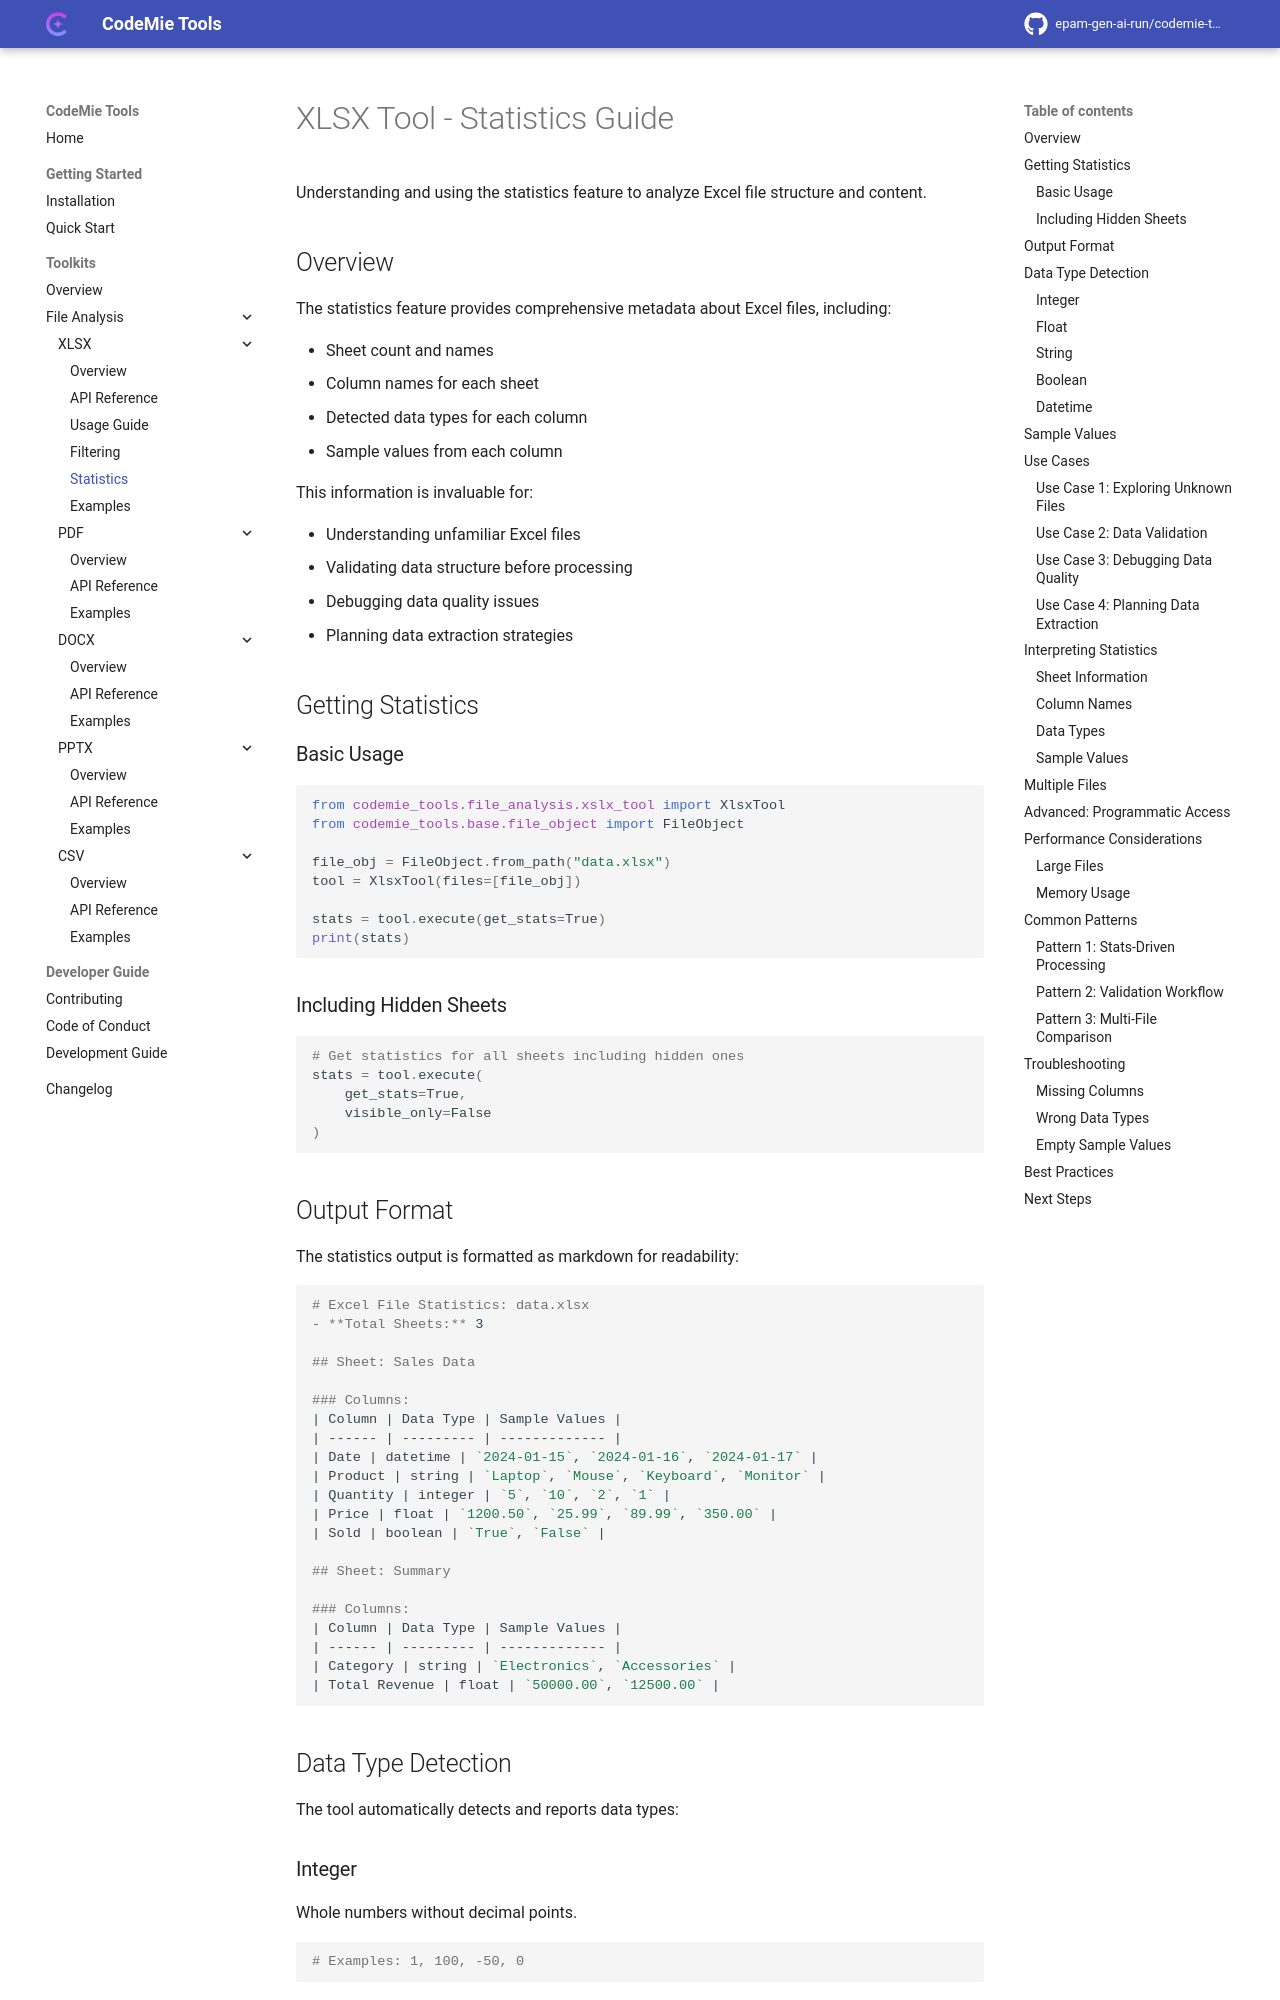

repository: epam-gen-ai-run/codemie-tools · page: toolkits/file-analysis/xlsx/statistics/index.html · generator: mkdocs

# XLSX Tool - Statistics Guide

Understanding and using the statistics feature to analyze Excel file structure and content.

## Overview

The statistics feature provides comprehensive metadata about Excel files, including:

- Sheet count and names
- Column names for each sheet
- Detected data types for each column
- Sample values from each column

This information is invaluable for:

- Understanding unfamiliar Excel files
- Validating data structure before processing
- Debugging data quality issues
- Planning data extraction strategies

## Getting Statistics

### Basic Usage

```python
from codemie_tools.file_analysis.xslx_tool import XlsxTool
from codemie_tools.base.file_object import FileObject

file_obj = FileObject.from_path("data.xlsx")
tool = XlsxTool(files=[file_obj])

stats = tool.execute(get_stats=True)
print(stats)
```

### Including Hidden Sheets

```python
# Get statistics for all sheets including hidden ones
stats = tool.execute(
    get_stats=True,
    visible_only=False
)
```

## Output Format

The statistics output is formatted as markdown for readability:

```markdown
# Excel File Statistics: data.xlsx
- **Total Sheets:** 3

## Sheet: Sales Data

### Columns:
| Column | Data Type | Sample Values |
| ------ | --------- | ------------- |
| Date | datetime | `2024-01-15`, `2024-01-16`, `2024-01-17` |
| Product | string | `Laptop`, `Mouse`, `Keyboard`, `Monitor` |
| Quantity | integer | `5`, `10`, `2`, `1` |
| Price | float | `1200.50`, `25.99`, `89.99`, `350.00` |
| Sold | boolean | `True`, `False` |

## Sheet: Summary

### Columns:
| Column | Data Type | Sample Values |
| ------ | --------- | ------------- |
| Category | string | `Electronics`, `Accessories` |
| Total Revenue | float | `50000.00`, `12500.00` |
```

## Data Type Detection

The tool automatically detects and reports data types:

### Integer

Whole numbers without decimal points.

```python
# Examples: 1, 100, -50, 0
```

### Float

Numbers with decimal points.

```python
# Examples: 1.5, 100.00, -50.25, 0.99
```

### String

Text values, including alphanumeric combinations.

```python
# Examples: "John Doe", "Product-123", "Active"
```
